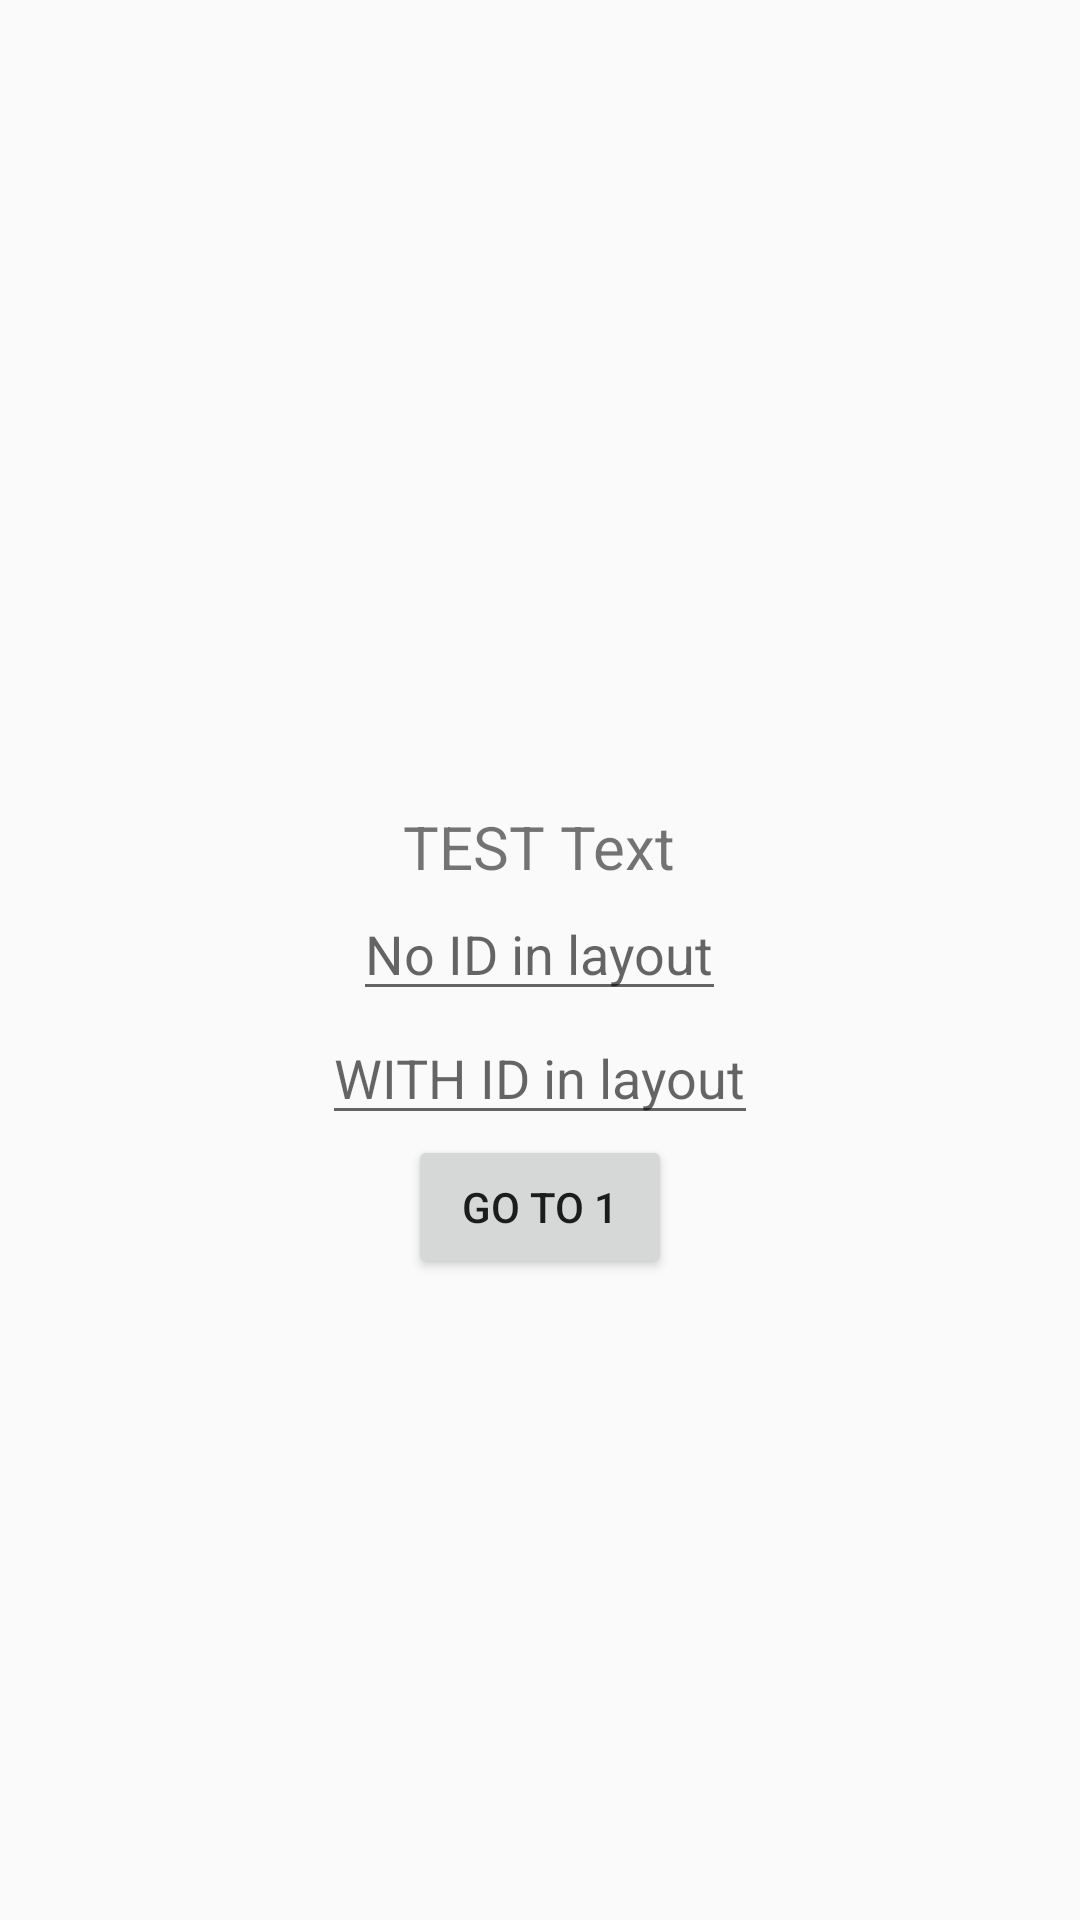

Layout XML and referenced resources for this Android screen:
<!-- AndroidManifest.xml: application theme AppTheme.NoActionBar -->
<!-- res/layout/fragment_home.xml -->
<?xml version="1.0" encoding="utf-8"?>
<LinearLayout
    xmlns:android="http://schemas.android.com/apk/res/android"
    android:layout_width="match_parent"
    android:layout_height="match_parent"
    android:gravity="center"
    android:orientation="vertical">

    <TextView
        android:id="@+id/text_home"
        android:layout_width="wrap_content"
        android:layout_height="wrap_content"
        android:layout_marginStart="8dp"
        android:layout_marginTop="8dp"
        android:layout_marginEnd="8dp"
        android:textAlignment="center"
        android:textSize="20sp"/>
    <TextView
        android:id="@+id/test"
        android:layout_width="wrap_content"
        android:layout_height="wrap_content"
        android:layout_marginStart="8dp"
        android:layout_marginTop="20dp"
        android:layout_marginEnd="8dp"
        android:text="TEST Text"
        android:textAlignment="center"
        android:transitionName="Home"
        android:textSize="20sp"/>
    <EditText
        android:layout_width="wrap_content"
        android:layout_height="wrap_content"
        android:hint="No ID in layout"/>
    <EditText
        android:id="@+id/etv"
        android:layout_width="wrap_content"
        android:layout_height="wrap_content"
        android:hint="WITH ID in layout"/>
    <Button
        android:id="@+id/next"
        android:layout_width="wrap_content"
        android:layout_height="wrap_content"
        android:text="Go to 1"/>
</LinearLayout>
<!-- resources referenced by this layout -->
<resources>
  <style name="AppTheme.NoActionBar">
          <item name="windowActionBar">false</item>
          <item name="windowNoTitle">true</item>
          <item name="android:windowFullscreen">true</item>
      </style>
</resources>
